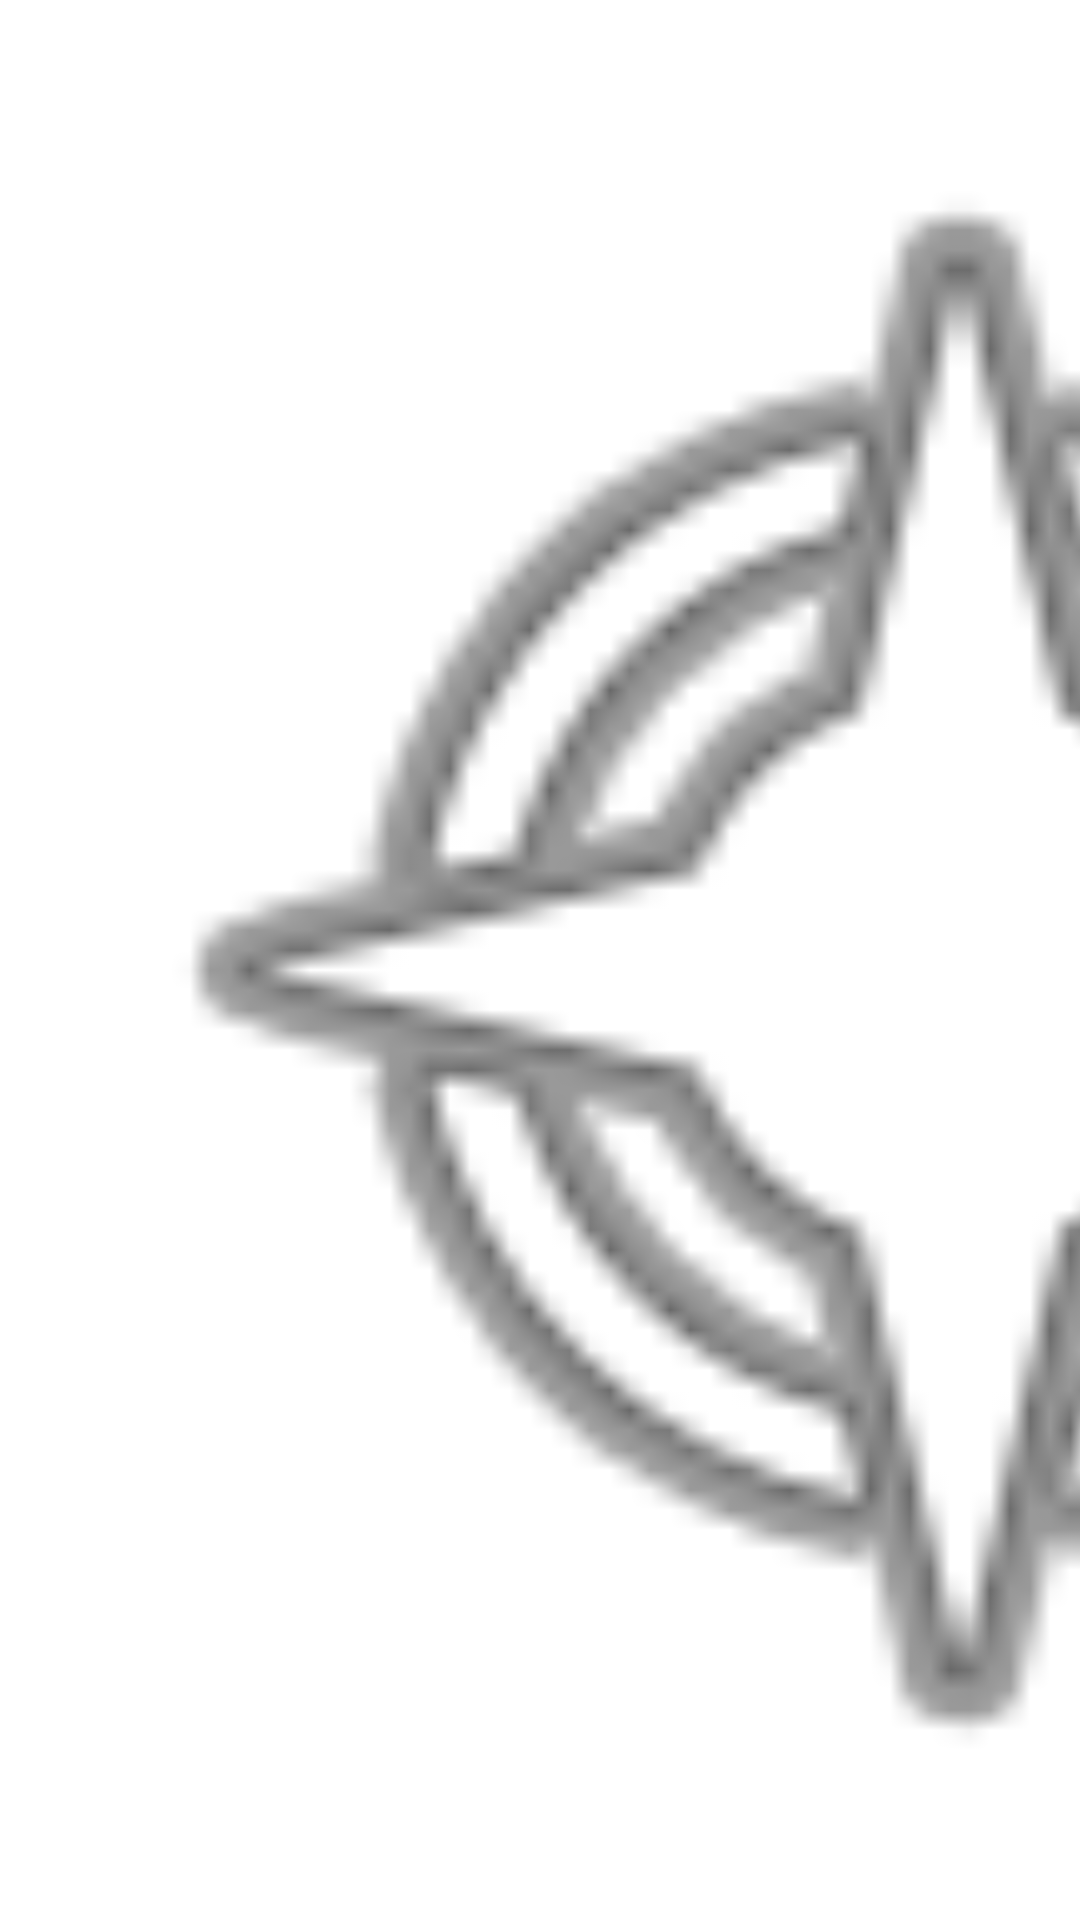

Produce the Android XML layout that renders to this screen, including the resource entries it uses.
<!-- AndroidManifest.xml: application theme Theme.WiseWallet -->
<!-- res/layout/vh_transfer_account.xml -->
<?xml version="1.0" encoding="utf-8"?>
<androidx.constraintlayout.widget.ConstraintLayout xmlns:android="http://schemas.android.com/apk/res/android"
    xmlns:app="http://schemas.android.com/apk/res-auto"
    xmlns:tools="http://schemas.android.com/tools"
    android:layout_width="match_parent"
    android:layout_height="wrap_content">

    <ImageView
        android:id="@+id/icon"
        android:layout_width="0dp"
        android:layout_height="0dp"
        app:layout_constraintBottom_toBottomOf="parent"
        app:layout_constraintDimensionRatio="1:1"
        app:layout_constraintStart_toStartOf="parent"
        app:layout_constraintTop_toTopOf="parent"
        app:srcCompat="@android:drawable/ic_menu_compass" />

    <TextView
        android:id="@+id/name"
        android:layout_width="wrap_content"
        android:layout_height="wrap_content"
        android:layout_marginStart="8dp"
        android:textAppearance="@style/TextAppearance.AppCompat.Large"
        app:layout_constraintStart_toEndOf="@+id/icon"
        app:layout_constraintTop_toTopOf="parent"
        tools:text="Account" />

    <TextView
        android:id="@+id/balance"
        android:layout_width="wrap_content"
        android:layout_height="wrap_content"
        android:layout_marginStart="16dp"
        android:textAppearance="@style/TextAppearance.AppCompat.Medium"
        app:layout_constraintStart_toEndOf="@+id/icon"
        app:layout_constraintTop_toBottomOf="@+id/name"
        tools:text="$42.78" />
</androidx.constraintlayout.widget.ConstraintLayout>
<!-- resources referenced by this layout -->
<resources>
  <style name="Theme.WiseWallet" parent="Theme.MaterialComponents.DayNight.DarkActionBar">
          
          <item name="colorPrimary">@color/wise</item>
          <item name="colorPrimaryVariant">@color/wise</item>
          <item name="colorOnPrimary">@color/white</item>
          
          <item name="colorSecondary">@color/teal_200</item>
          <item name="colorSecondaryVariant">@color/teal_700</item>
          <item name="colorOnSecondary">@color/black</item>
          
          <item name="android:statusBarColor">?attr/colorPrimaryVariant</item>
          <item name="colorAccent">@color/wise</item>
          
      </style>
  <color name="wise">#FF81D4FA</color>
  <color name="white">#FFFFFFFF</color>
  <color name="teal_200">#FF03DAC5</color>
  <color name="teal_700">#FF018786</color>
  <color name="black">#FF000000</color>
</resources>
